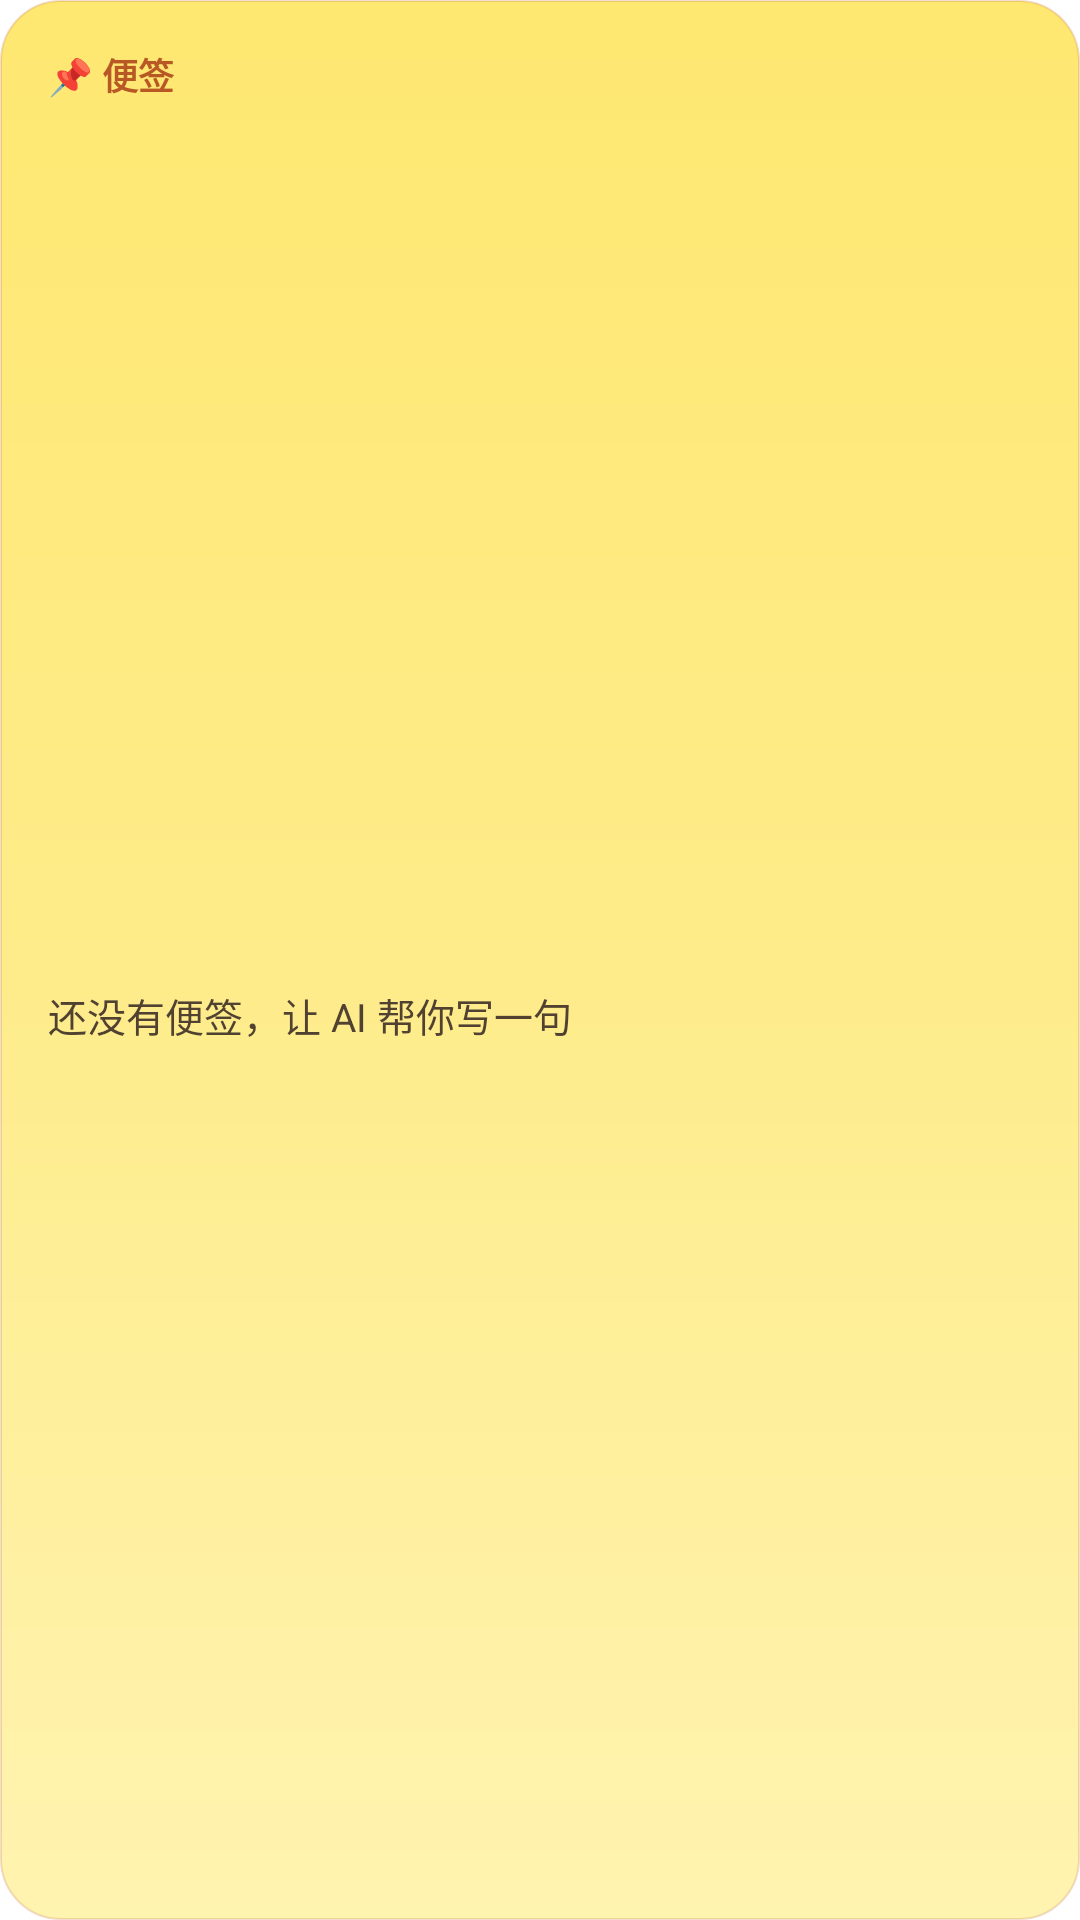

Layout XML and referenced resources for this Android screen:
<!-- AndroidManifest.xml: application theme Theme.OrangeIsland.Starting -->
<!-- res/layout/widget_sticky.xml -->
<?xml version="1.0" encoding="utf-8"?>
<LinearLayout
    xmlns:android="http://schemas.android.com/apk/res/android"
    android:id="@+id/sticky_root"
    android:layout_width="match_parent"
    android:layout_height="match_parent"
    android:orientation="vertical"
    android:background="@drawable/widget_sticky_bg"
    android:padding="16dp">

    
    <LinearLayout
        android:layout_width="match_parent"
        android:layout_height="wrap_content"
        android:orientation="horizontal"
        android:gravity="center_vertical">

        <TextView
            android:layout_width="wrap_content"
            android:layout_height="wrap_content"
            android:text="📌 便签"
            android:textSize="12dp"
            android:textStyle="bold"
            android:textColor="#FFB85825" />

        <TextView
            android:layout_width="0dp"
            android:layout_height="wrap_content"
            android:layout_weight="1" />

        <TextView
            android:id="@+id/sticky_count"
            android:layout_width="wrap_content"
            android:layout_height="wrap_content"
            android:text=""
            android:textSize="10dp"
            android:textColor="#993D2F27" />
    </LinearLayout>

    
    <TextView
        android:id="@+id/sticky_title"
        android:layout_width="match_parent"
        android:layout_height="wrap_content"
        android:layout_marginTop="8dp"
        android:text=""
        android:textSize="14dp"
        android:textStyle="bold"
        android:maxLines="2"
        android:ellipsize="end"
        android:textColor="#FF3D2F27" />

    
    <TextView
        android:id="@+id/sticky_content"
        android:layout_width="match_parent"
        android:layout_height="0dp"
        android:layout_weight="1"
        android:layout_marginTop="6dp"
        android:gravity="center_vertical"
        android:text="还没有便签，让 AI 帮你写一句"
        android:textSize="13dp"
        android:lineSpacingExtra="3dp"
        android:textColor="#E63D2F27" />

    
    <TextView
        android:id="@+id/sticky_time"
        android:layout_width="wrap_content"
        android:layout_height="wrap_content"
        android:layout_gravity="right"
        android:text=""
        android:textSize="10dp"
        android:textColor="#803D2F27" />
</LinearLayout>
<!-- resources referenced by this layout -->
<resources>
  <!-- drawable widget_sticky_bg (drawable) -->
  <?xml version="1.0" encoding="utf-8"?>
  <layer-list xmlns:android="http://schemas.android.com/apk/res/android">
      
      <item>
          <shape android:shape="rectangle">
              <gradient
                  android:angle="90"
                  android:startColor="#FFFFF3B0"
                  android:centerColor="#FFFEEC8A"
                  android:endColor="#FFFEE871"
                  android:type="linear" />
              <corners android:radius="20dp" />
              <stroke android:width="0.5dp" android:color="#33B85825" />
          </shape>
      </item>
  </layer-list>
  <style name="Theme.OrangeIsland.Starting" parent="Theme.SplashScreen">
          <item name="windowSplashScreenBackground">@color/white</item>
          <item name="windowSplashScreenAnimatedIcon">@mipmap/ic_launcher</item>
          <item name="postSplashScreenTheme">@style/Theme.OrangeIsland</item>
      </style>
  <style name="Theme.OrangeIsland" parent="android:Theme.Material.Light.NoActionBar">
          <item name="android:windowBackground">@color/white</item>
          <item name="android:statusBarColor">@color/white</item>
      </style>
  <!-- not gathered from this repository: default colours our renderer supplied (Android Studio template values) -->
  <color name="white">#FFFFFFFF</color>
</resources>
